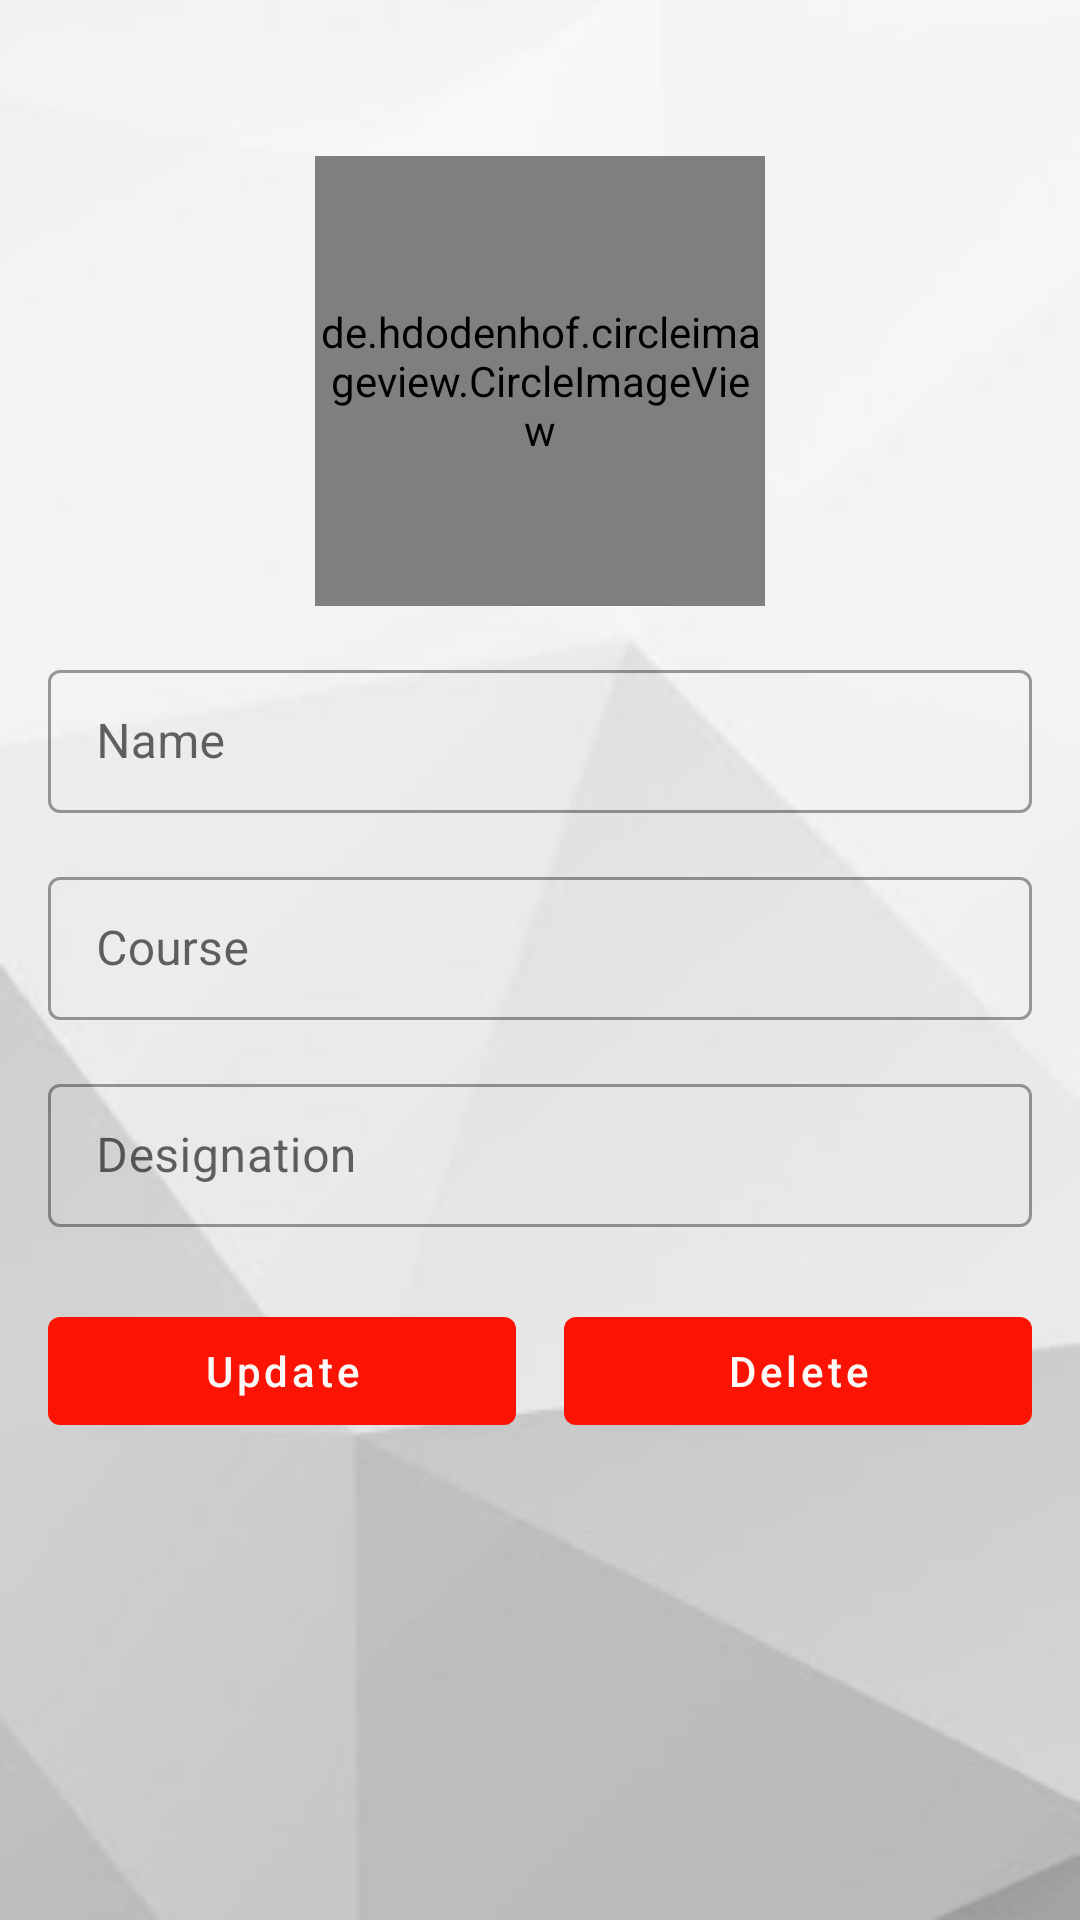

This screen was rendered from an Android layout file. Write that file and the resources it references.
<!-- AndroidManifest.xml: application theme Theme.AdminSchoolApp -->
<!-- res/layout/activity_update_teacher.xml -->
<?xml version="1.0" encoding="utf-8"?>

<LinearLayout xmlns:android="http://schemas.android.com/apk/res/android"
    xmlns:app="http://schemas.android.com/apk/res-auto"
    xmlns:tools="http://schemas.android.com/tools"
    android:layout_width="match_parent"
    android:layout_height="match_parent"
    android:orientation="vertical"
    android:padding="16dp"
    android:background="@drawable/bg"
    tools:context=".faculty.UpdateTeacherActivity">

    <de.hdodenhof.circleimageview.CircleImageView
        android:layout_width="150dp"
        android:layout_height="150dp"
        android:id="@+id/updateTeacherImage"
        android:layout_gravity="center_horizontal"
        android:src="@drawable/profile"
        android:layout_marginTop="36dp"/>

    <com.google.android.material.textfield.TextInputLayout
        android:layout_width="match_parent"
        android:layout_height="wrap_content"
        android:layout_marginTop="16dp"
        style="@style/Widget.MaterialComponents.TextInputLayout.OutlinedBox.Dense">

        <com.google.android.material.textfield.TextInputEditText
            android:layout_width="match_parent"
            android:layout_height="wrap_content"
            android:hint="Name"
            android:inputType="text"
            android:id="@+id/updateTeacherName"/>
    </com.google.android.material.textfield.TextInputLayout>

    <com.google.android.material.textfield.TextInputLayout
        android:layout_width="match_parent"
        android:layout_height="wrap_content"
        android:layout_marginTop="16dp"
        style="@style/Widget.MaterialComponents.TextInputLayout.OutlinedBox.Dense">

        <com.google.android.material.textfield.TextInputEditText
            android:layout_width="match_parent"
            android:layout_height="wrap_content"
            android:hint="Course"
            android:inputType="text"
            android:id="@+id/updateTeacherEmail"/>
    </com.google.android.material.textfield.TextInputLayout>

    <com.google.android.material.textfield.TextInputLayout
        android:layout_width="match_parent"
        android:layout_height="wrap_content"
        android:layout_marginTop="16dp"
        style="@style/Widget.MaterialComponents.TextInputLayout.OutlinedBox.Dense">

        <com.google.android.material.textfield.TextInputEditText
            android:layout_width="match_parent"
            android:layout_height="wrap_content"
            android:hint="Designation"
            android:inputType="text"
            android:id="@+id/updateTeacherPost"/>
    </com.google.android.material.textfield.TextInputLayout>

    <LinearLayout
        android:layout_width="match_parent"
        android:layout_height="wrap_content"
        android:orientation="horizontal"
        android:layout_marginTop="24dp"
        android:weightSum="2">
        <com.google.android.material.button.MaterialButton
            android:layout_width="0dp"
            android:layout_height="wrap_content"
            android:layout_weight="1"
            android:text="Update"
            android:textAllCaps="false"
            android:layout_marginRight="8dp"
            android:id="@+id/updateTeacherBtn"/>
           <com.google.android.material.button.MaterialButton
            android:layout_width="0dp"
            android:layout_height="wrap_content"
               android:layout_marginLeft="8dp"
            android:layout_weight="1"
            android:text="Delete"
            android:textAllCaps="false"
            android:id="@+id/deleteTeacherBtn"/>





    </LinearLayout>


</LinearLayout>
<!-- resources referenced by this layout -->
<resources>
  <!-- drawable bg: jpg bitmap (drawable, 4798 bytes) -->
  <style name="Theme.AdminSchoolApp" parent="Theme.MaterialComponents.DayNight.DarkActionBar">
          
          <item name="colorPrimary">@color/purple_500</item>
          <item name="colorPrimaryVariant">@color/purple_700</item>
          <item name="colorOnPrimary">@color/white</item>
          
          <item name="colorSecondary">@color/teal_200</item>
          <item name="colorSecondaryVariant">@color/teal_700</item>
          <item name="colorOnSecondary">@color/black</item>
          
          <item name="android:statusBarColor" tools:targetApi="l">?attr/colorPrimaryVariant</item>
          
      </style>
  <color name="purple_500">#FB1403</color>
  <color name="purple_700">#9F9F9F</color>
  <color name="white">#FCF9F9</color>
  <color name="teal_200">#A0D9F3</color>
  <color name="teal_700">#11B3FC</color>
  <color name="black">#0E0D0D</color>
</resources>
